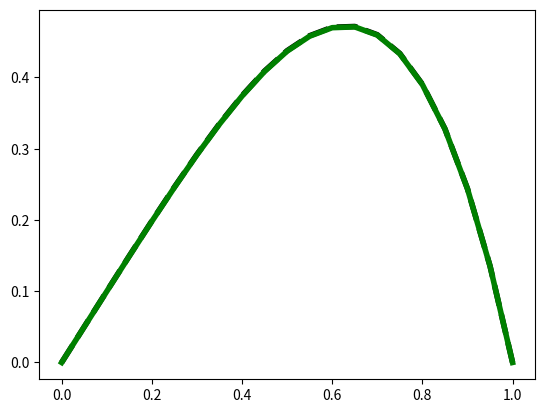

Write the Python code that produced this figure.
import math, sys
import numpy as np
from scipy.sparse import spdiags, linalg
import matplotlib.pyplot as plt
from matplotlib import colors as mcolors
from scipy.fftpack import fft, ifft

## Lattice ##

Np    =  21    #len(num_str)   # z-axis points
L     =  1.0
R     =  np.linspace(0, L, num=Np)
a     =  R[1] - R[0] # Ang
funct =  12.0*R**2
exact =  R*(1.0-R**3)

phi = np.zeros(Np)

## Relaxation ##

omega = 1.5
H = 1./(Np-1)
Ebefore = 0.
E = 0.
for j in range(401):
    for i in range(1, Np-1):
        phip = (phi[i-1] + phi[i+1] + (H**2)*funct[i])/2.0
        phi[i] = (1.0-omega)*phi[i] + omega*phip
    Ebefore = E
    E = 0.
    for k in range(1, Np):
        E = E + ((((phi[k]-phi[k-1]))/H)**2)/2.
        E = E -(H**2)*funct[k]*phi[k] / (H**2)
    E = E*H
    
    if np.sqrt((Ebefore - E)**2) > 4e-3:
        print('iter =', j, 'energy = ', E)
        
## Visualization ##

plt.plot(R, exact, color='black', linestyle='--', linewidth=4)
plt.plot(R, phi, color='green', linewidth=4)
plt.show()



